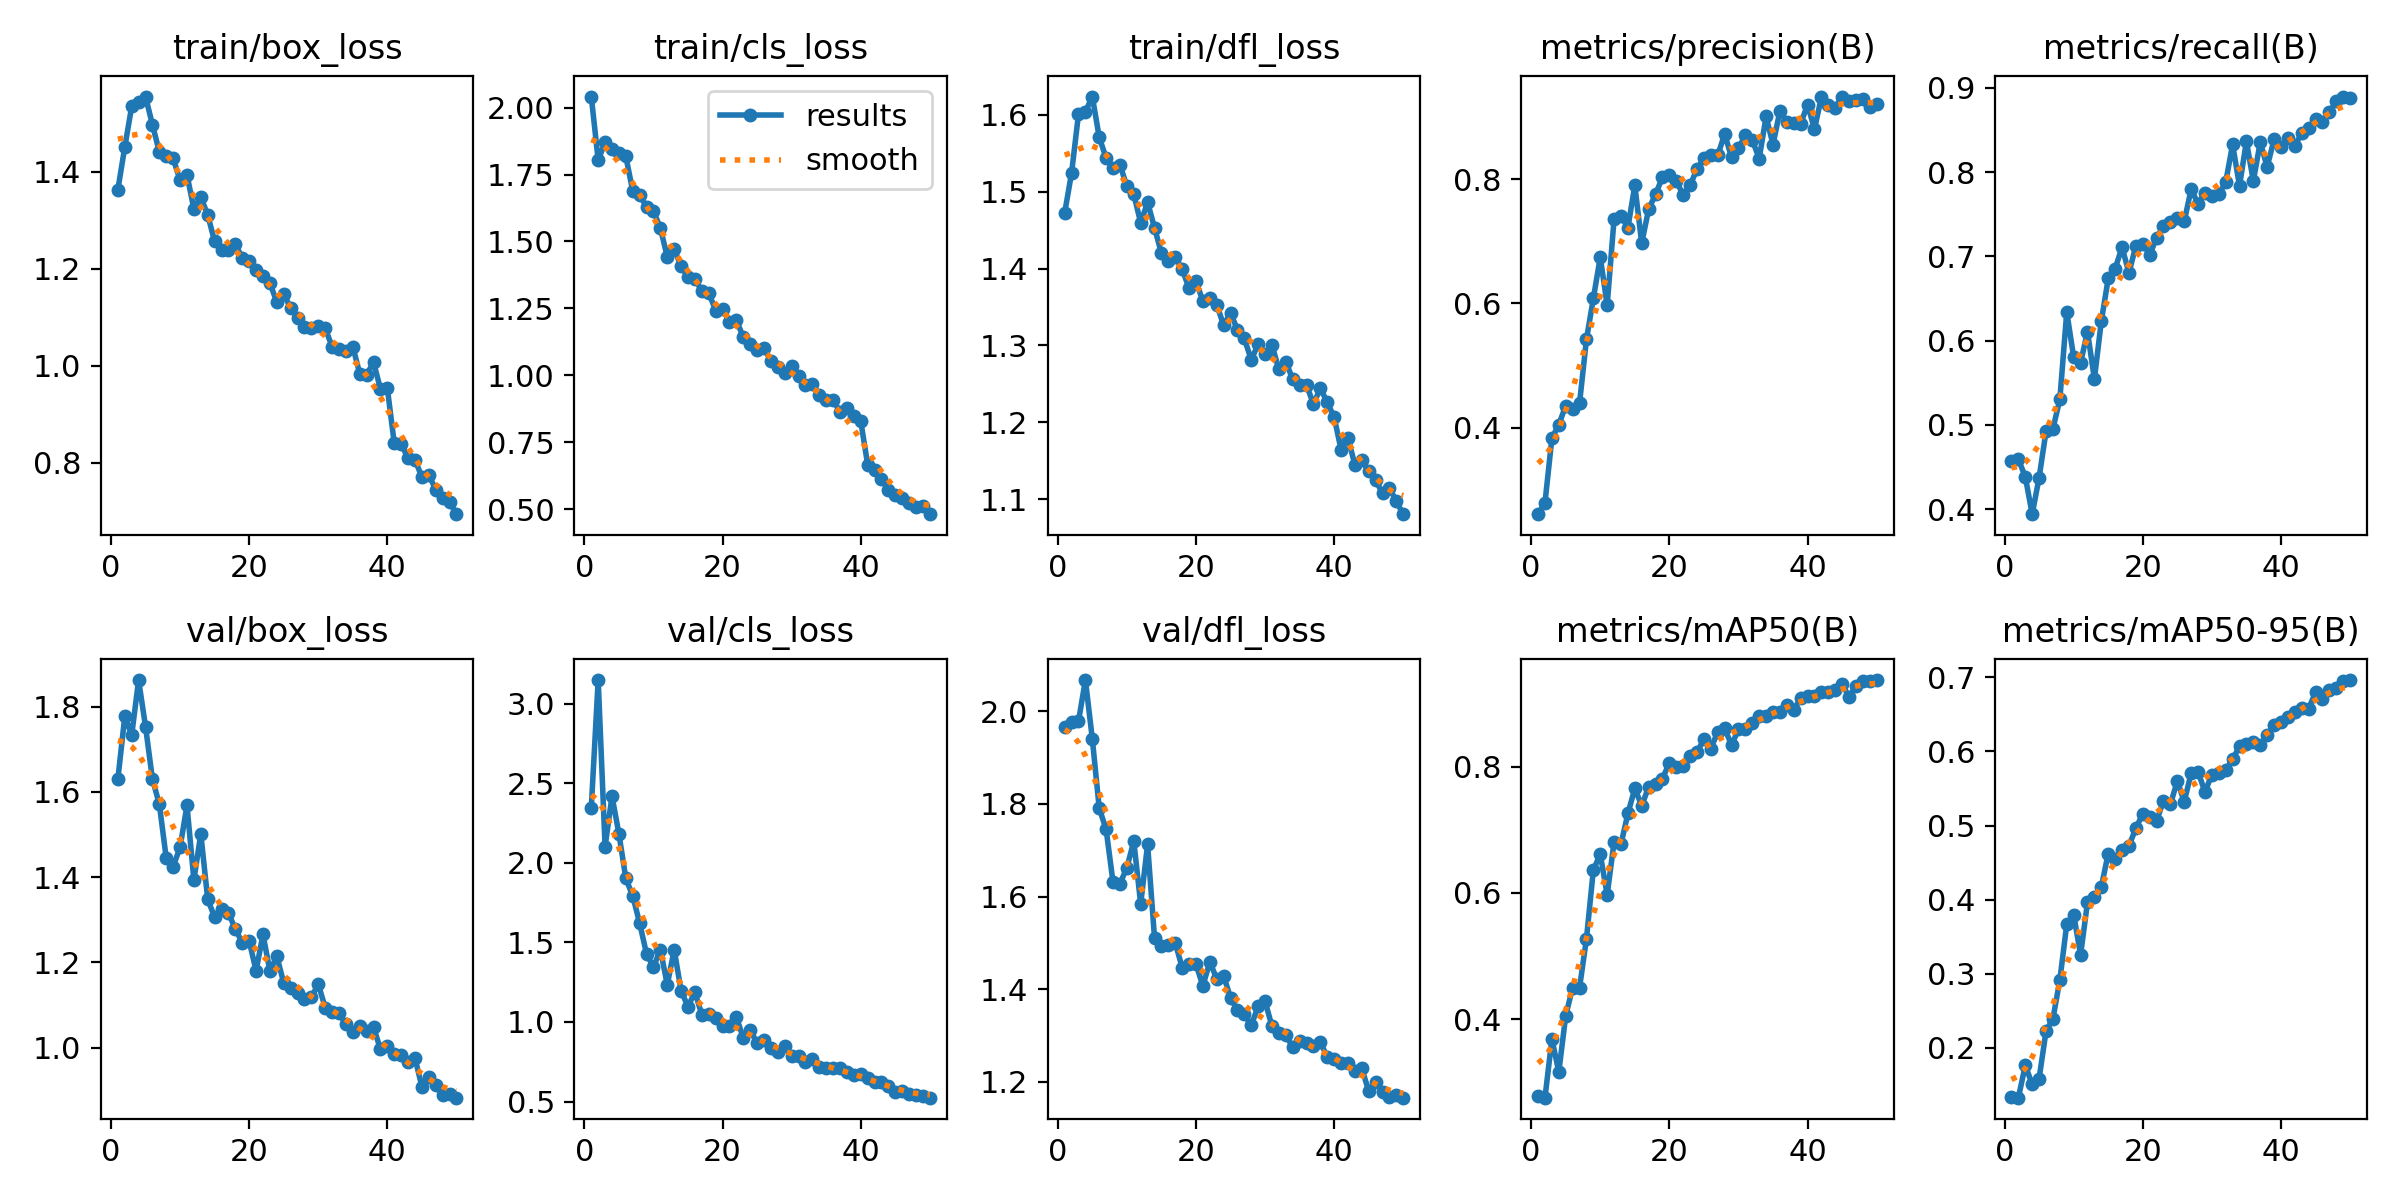

Data behind this chart, as committed beside it:
epoch, train/box_loss, train/cls_loss, train/dfl_loss, metrics/precision(B), metrics/recall(B), metrics/mAP50(B), metrics/mAP50-95(B), val/box_loss, val/cls_loss, val/dfl_loss, lr/pg0, lr/pg1, lr/pg2
1, 1.363, 2.041, 1.472, 0.261, 0.457, 0.2784, 0.1335, 1.63, 2.346, 1.966, 0.0005495, 0.0005495, 0.0005495
2, 1.451, 1.804, 1.524, 0.2794, 0.4591, 0.2757, 0.133, 1.777, 3.15, 1.977, 0.001083, 0.001083, 0.001083
3, 1.535, 1.87, 1.601, 0.3831, 0.4382, 0.3686, 0.1765, 1.733, 2.103, 1.979, 0.001595, 0.001595, 0.001595
4, 1.544, 1.845, 1.604, 0.4052, 0.3939, 0.3165, 0.151, 1.862, 2.42, 2.067, 0.001568, 0.001568, 0.001568
5, 1.555, 1.829, 1.624, 0.4354, 0.4373, 0.4057, 0.1588, 1.753, 2.183, 1.94, 0.001535, 0.001535, 0.001535
6, 1.497, 1.819, 1.571, 0.4305, 0.4922, 0.4499, 0.2226, 1.63, 1.903, 1.791, 0.001502, 0.001502, 0.001502
7, 1.441, 1.688, 1.544, 0.4395, 0.4954, 0.4498, 0.2395, 1.571, 1.793, 1.745, 0.001469, 0.001469, 0.001469
8, 1.433, 1.673, 1.53, 0.5421, 0.5301, 0.5272, 0.2917, 1.444, 1.622, 1.631, 0.001436, 0.001436, 0.001436
9, 1.428, 1.629, 1.535, 0.6081, 0.6339, 0.6365, 0.3669, 1.425, 1.427, 1.628, 0.001403, 0.001403, 0.001403
10, 1.383, 1.613, 1.507, 0.6744, 0.5802, 0.6614, 0.3798, 1.47, 1.346, 1.662, 0.00137, 0.00137, 0.00137
11, 1.394, 1.551, 1.497, 0.5972, 0.5734, 0.5968, 0.3256, 1.568, 1.455, 1.72, 0.001337, 0.001337, 0.001337
12, 1.323, 1.441, 1.459, 0.7359, 0.6106, 0.6811, 0.3963, 1.393, 1.235, 1.584, 0.001304, 0.001304, 0.001304
13, 1.348, 1.471, 1.486, 0.7406, 0.5544, 0.6773, 0.4038, 1.501, 1.454, 1.713, 0.001271, 0.001271, 0.001271
14, 1.311, 1.409, 1.453, 0.7219, 0.6228, 0.7259, 0.4171, 1.348, 1.195, 1.511, 0.001238, 0.001238, 0.001238
15, 1.257, 1.365, 1.42, 0.7897, 0.6737, 0.7654, 0.4623, 1.306, 1.097, 1.493, 0.001205, 0.001205, 0.001205
16, 1.239, 1.361, 1.409, 0.697, 0.6852, 0.7381, 0.4544, 1.325, 1.188, 1.495, 0.001172, 0.001172, 0.001172
17, 1.238, 1.314, 1.415, 0.7516, 0.7108, 0.768, 0.4676, 1.316, 1.046, 1.501, 0.001139, 0.001139, 0.001139
18, 1.252, 1.309, 1.399, 0.7754, 0.6802, 0.7725, 0.4726, 1.278, 1.048, 1.447, 0.001106, 0.001106, 0.001106
19, 1.221, 1.242, 1.374, 0.8031, 0.7123, 0.7811, 0.4965, 1.247, 1.023, 1.455, 0.001073, 0.001073, 0.001073
20, 1.216, 1.246, 1.383, 0.8066, 0.715, 0.806, 0.5159, 1.25, 0.9721, 1.454, 0.00104, 0.00104, 0.00104
21, 1.199, 1.201, 1.358, 0.7963, 0.7018, 0.7991, 0.5117, 1.181, 0.9738, 1.407, 0.001007, 0.001007, 0.001007
22, 1.185, 1.206, 1.362, 0.7752, 0.7217, 0.8019, 0.506, 1.266, 1.029, 1.459, 0.0009739, 0.0009739, 0.0009739
23, 1.171, 1.142, 1.353, 0.7899, 0.7359, 0.8164, 0.5338, 1.18, 0.9, 1.423, 0.0009409, 0.0009409, 0.0009409
24, 1.131, 1.118, 1.326, 0.8163, 0.7405, 0.8234, 0.5286, 1.214, 0.9474, 1.429, 0.0009078, 0.0009078, 0.0009078
25, 1.148, 1.094, 1.342, 0.8333, 0.746, 0.8433, 0.5602, 1.152, 0.868, 1.382, 0.0008748, 0.0008748, 0.0008748
26, 1.119, 1.103, 1.32, 0.8389, 0.7416, 0.8285, 0.5322, 1.139, 0.8862, 1.355, 0.0008418, 0.0008418, 0.0008418
27, 1.099, 1.052, 1.309, 0.8381, 0.7794, 0.8554, 0.5705, 1.128, 0.8359, 1.346, 0.0008088, 0.0008088, 0.0008088
28, 1.079, 1.033, 1.281, 0.8724, 0.7627, 0.8606, 0.5728, 1.114, 0.8122, 1.322, 0.0007758, 0.0007758, 0.0007758
29, 1.078, 1.008, 1.302, 0.835, 0.7754, 0.8343, 0.5453, 1.118, 0.8495, 1.363, 0.0007428, 0.0007428, 0.0007428
30, 1.083, 1.036, 1.289, 0.8497, 0.7712, 0.8591, 0.5688, 1.149, 0.787, 1.374, 0.0007098, 0.0007098, 0.0007098
31, 1.078, 0.9974, 1.3, 0.8706, 0.7735, 0.8593, 0.5716, 1.094, 0.7833, 1.32, 0.0006768, 0.0006768, 0.0006768
32, 1.039, 0.9624, 1.269, 0.8628, 0.7878, 0.8692, 0.5755, 1.084, 0.7461, 1.306, 0.0006438, 0.0006438, 0.0006438
33, 1.035, 0.9673, 1.279, 0.8331, 0.8328, 0.881, 0.5892, 1.081, 0.7685, 1.301, 0.0006108, 0.0006108, 0.0006108
34, 1.031, 0.9251, 1.256, 0.9008, 0.7836, 0.8806, 0.6072, 1.055, 0.719, 1.276, 0.0005778, 0.0005778, 0.0005778
35, 1.04, 0.9078, 1.249, 0.8555, 0.8365, 0.8866, 0.6096, 1.038, 0.7113, 1.288, 0.0005448, 0.0005448, 0.0005448
36, 0.9838, 0.9093, 1.249, 0.9099, 0.7894, 0.8859, 0.6124, 1.051, 0.7118, 1.284, 0.0005118, 0.0005118, 0.0005118
37, 0.9821, 0.8624, 1.224, 0.8918, 0.8355, 0.898, 0.6086, 1.038, 0.71, 1.277, 0.0004788, 0.0004788, 0.0004788
38, 1.007, 0.877, 1.244, 0.8898, 0.8061, 0.8902, 0.6216, 1.048, 0.6826, 1.285, 0.0004458, 0.0004458, 0.0004458
39, 0.9524, 0.8469, 1.226, 0.889, 0.8387, 0.9088, 0.636, 0.9961, 0.666, 1.254, 0.0004127, 0.0004127, 0.0004127
40, 0.9533, 0.8285, 1.207, 0.9199, 0.8297, 0.9126, 0.6399, 1.003, 0.6719, 1.25, 0.0003797, 0.0003797, 0.0003797
41, 0.84, 0.6659, 1.164, 0.8804, 0.8409, 0.9117, 0.6464, 0.9853, 0.6482, 1.24, 0.0003467, 0.0003467, 0.0003467
42, 0.8385, 0.6447, 1.18, 0.9317, 0.8314, 0.9175, 0.6526, 0.983, 0.6207, 1.241, 0.0003137, 0.0003137, 0.0003137
43, 0.8096, 0.6116, 1.144, 0.9197, 0.8459, 0.9189, 0.6591, 0.9659, 0.62, 1.224, 0.0002807, 0.0002807, 0.0002807
44, 0.8064, 0.5706, 1.15, 0.9146, 0.8519, 0.9214, 0.6579, 0.9755, 0.6004, 1.229, 0.0002477, 0.0002477, 0.0002477
45, 0.7705, 0.5522, 1.136, 0.9328, 0.8629, 0.9315, 0.6796, 0.9084, 0.5601, 1.18, 0.0002147, 0.0002147, 0.0002147
46, 0.7751, 0.5409, 1.124, 0.9256, 0.8589, 0.9103, 0.6707, 0.9316, 0.5648, 1.2, 0.0001817, 0.0001817, 0.0001817
47, 0.7446, 0.5237, 1.108, 0.9273, 0.871, 0.9281, 0.6825, 0.9123, 0.548, 1.179, 0.0001487, 0.0001487, 0.0001487
48, 0.7282, 0.5065, 1.115, 0.9287, 0.8842, 0.9361, 0.6862, 0.888, 0.5409, 1.168, 0.0001157, 0.0001157, 0.0001157
49, 0.7199, 0.5135, 1.097, 0.9162, 0.8897, 0.9358, 0.6946, 0.8906, 0.5339, 1.171, 8.2683e-05, 8.2683e-05, 8.2683e-05
50, 0.6941, 0.4813, 1.08, 0.9207, 0.8876, 0.9372, 0.6963, 0.8829, 0.5242, 1.166, 4.9677e-05, 4.9677e-05, 4.9677e-05
